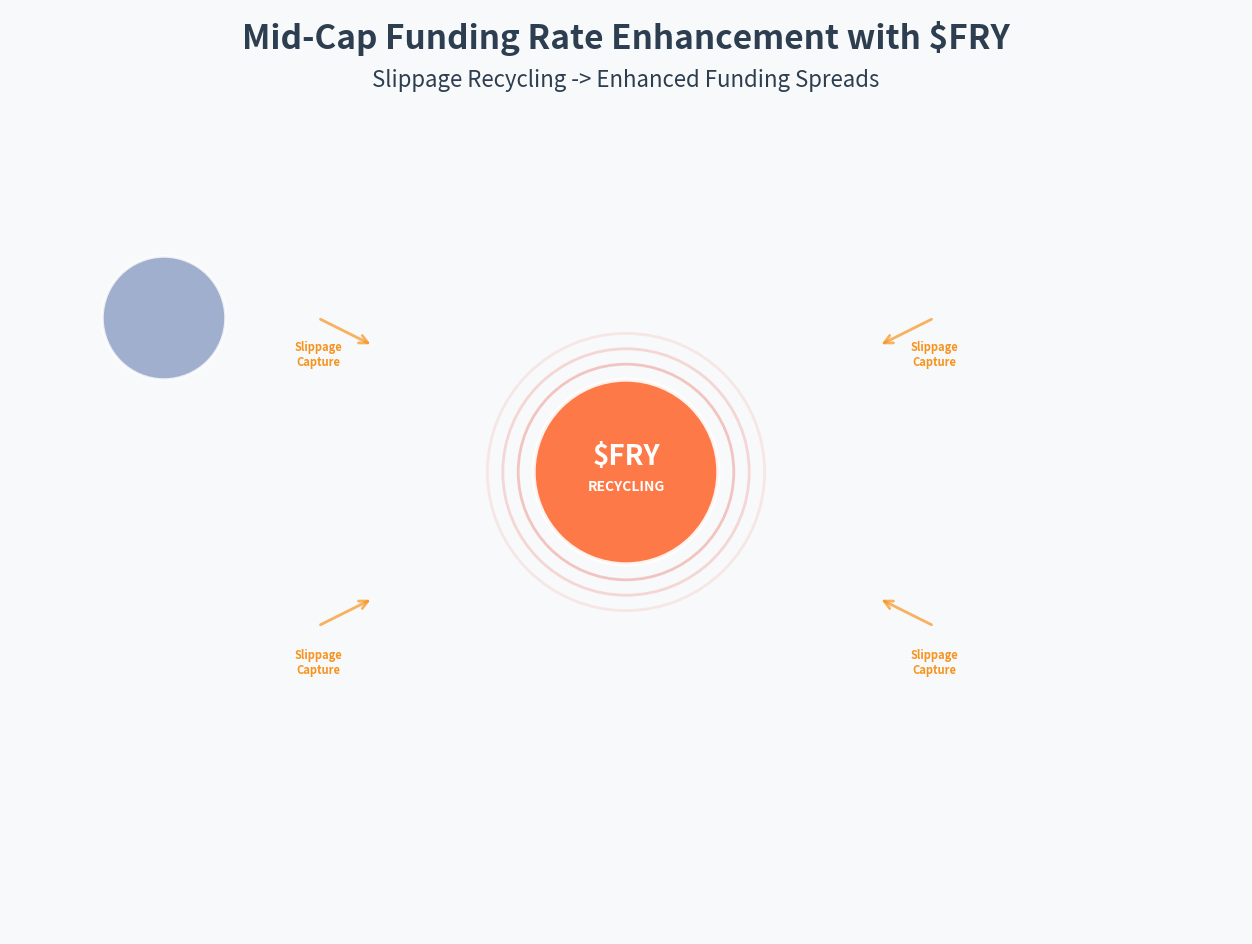

The script that saved this image: (Note: this script raises an exception after producing the figure.)
#!/usr/bin/env python
# -*- coding: utf-8 -*-
u"""
Mid-Cap FRY Funding Rate Visual Flow
====================================

Creative visualization showing how $FRY enhances funding rates for mid-cap coins
with color-coded flows representing different enhancement mechanisms.
"""

import matplotlib
matplotlib.use('Agg')  # Set backend before importing pyplot
import matplotlib.pyplot as plt
import matplotlib.patches as patches
import numpy as np
import time
import random
from matplotlib.patches import FancyBboxPatch, Circle, Arrow
import matplotlib.colors as mcolors

class FRYFundingFlowVisualizer:
    """Creates animated visualization of FRY funding enhancement flows"""
    
    def __init__(self):
        self.fig, self.ax = plt.subplots(figsize=(16, 12))
        self.fig.patch.set_facecolor('white')
        
        # Color scheme for different flows
        self.colors = {
            'traditional': '#8B9DC3',      # Muted blue
            'fry_base': '#FF6B35',         # Orange-red
            'slippage': '#F7931E',         # Bitcoin orange
            'volatility': '#9B59B6',       # Purple
            'retail': '#2ECC71',           # Green
            'enhanced': '#E74C3C',         # Bright red
            'background': '#F8F9FA',       # Light gray
            'text': '#2C3E50',             # Dark blue-gray
            'flow_lines': '#34495E'        # Medium gray
        }
        
        # Asset data for mid-caps
        self.assets = {
            'SOL': {'base_rate': 0.0444, 'enhancement': 0.2000, 'volatility': 0.065, 'position': (2, 8)},
            'AVAX': {'base_rate': 0.0276, 'enhancement': 0.1972, 'volatility': 0.058, 'position': (6, 8)},
            'MATIC': {'base_rate': -0.0028, 'enhancement': 0.2000, 'volatility': 0.072, 'position': (10, 8)},
            'ATOM': {'base_rate': 0.0156, 'enhancement': 0.1845, 'volatility': 0.068, 'position': (14, 8)},
        }
        
        # Flow animation data
        self.flow_particles = []
        self.time_step = 0
        
        self.setup_visualization()
    
    def setup_visualization(self):
        """Setup the main visualization layout"""
        
        self.ax.set_xlim(0, 16)
        self.ax.set_ylim(0, 12)
        self.ax.set_aspect('equal')
        self.ax.axis('off')
        self.fig.patch.set_facecolor(self.colors['background'])
        
        # Title
        self.ax.text(8, 11.5, u'Mid-Cap Funding Rate Enhancement with $FRY', 
                    fontsize=24, fontweight='bold', ha='center', 
                    color=self.colors['text'])
        
        self.ax.text(8, 11, u'Slippage Recycling -> Enhanced Funding Spreads', 
                    fontsize=16, ha='center', style='italic',
                    color=self.colors['text'])
        
        # Draw FRY central hub
        self.draw_fry_hub()
        
        # Draw asset nodes
        self.draw_asset_nodes()
        
        # Draw flow channels
        self.draw_flow_channels()
        
        # Draw legend
        self.draw_legend()
        
        # Draw enhancement metrics
        self.draw_enhancement_metrics()
    
    def draw_fry_hub(self):
        """Draw central FRY processing hub"""
        
        # Main FRY circle
        fry_circle = Circle((8, 6), 1.2, facecolor=self.colors['fry_base'], 
                           edgecolor='white', linewidth=3, alpha=0.9)
        self.ax.add_patch(fry_circle)
        
        # FRY logo text
        self.ax.text(8, 6.2, u'$FRY', fontsize=20, fontweight='bold', 
                    ha='center', va='center', color='white')
        self.ax.text(8, 5.8, u'RECYCLING', fontsize=10, fontweight='bold', 
                    ha='center', va='center', color='white')
        
        # Surrounding enhancement rings
        for i, (radius, alpha) in enumerate([(1.4, 0.3), (1.6, 0.2), (1.8, 0.1)]):
            ring = Circle((8, 6), radius, fill=False, edgecolor=self.colors['enhanced'], 
                         linewidth=2, alpha=alpha)
            self.ax.add_patch(ring)
        
        # Slippage input arrows
        slippage_sources = [(4, 4), (12, 4), (4, 8), (12, 8)]
        for x, y in slippage_sources:
            # Arrow pointing to FRY hub
            dx, dy = 8 - x, 6 - y
            length = np.sqrt(dx**2 + dy**2)
            dx_norm, dy_norm = dx/length * 0.8, dy/length * 0.8
            
            arrow = patches.FancyArrowPatch((x, y), (x + dx_norm, y + dy_norm),
                                          arrowstyle='->', mutation_scale=15,
                                          color=self.colors['slippage'], alpha=0.7,
                                          linewidth=2)
            self.ax.add_patch(arrow)
            
            # Slippage label
            self.ax.text(x, y - 0.3, u'Slippage\nCapture', fontsize=8, 
                        ha='center', va='top', color=self.colors['slippage'],
                        fontweight='bold')
    
    def draw_asset_nodes(self):
        """Draw mid-cap asset nodes with funding rate displays"""
        
        for asset, data in self.assets.items():
            x, y = data['position']
            
            # Asset circle
            asset_circle = Circle((x, y), 0.8, facecolor=self.colors['traditional'], 
                                edgecolor='white', linewidth=2, alpha=0.8)
            self.ax.add_patch(asset_circle)
            
            # Asset name
            self.ax.text(x, y + 0.2, unicode(asset), fontsize=14, fontweight='bold', 
                        ha='center', va='center', color='white')
            
            # Traditional funding rate (smaller, below)
            traditional_rate = data['base_rate'] * 100
            self.ax.text(x, y - 0.2, u'{:.3f}%'.format(traditional_rate), fontsize=10, 
                        ha='center', va='center', color='white', alpha=0.8)
            
            # Enhanced funding rate (larger, above asset)
            enhanced_rate = (data['base_rate'] + data['enhancement']) * 100
            enhanced_box = FancyBboxPatch((x - 0.6, y + 1.0), 1.2, 0.4,
                                        boxstyle="round,pad=0.05",
                                        facecolor=self.colors['enhanced'],
                                        edgecolor='white', linewidth=2)
            self.ax.add_patch(enhanced_box)
            
            self.ax.text(x, y + 1.2, u'{:.3f}%'.format(enhanced_rate), fontsize=12, 
                        fontweight='bold', ha='center', va='center', color='white')
            self.ax.text(x, y + 0.9, u'FRY Enhanced', fontsize=8, 
                        ha='center', va='center', color='white')
            
            # Enhancement arrow
            enhancement_arrow = patches.FancyArrowPatch((x, y + 0.6), (x, y + 0.95),
                                                      arrowstyle='->', mutation_scale=12,
                                                      color=self.colors['enhanced'],
                                                      linewidth=3)
            self.ax.add_patch(enhancement_arrow)
            
            # Volatility indicator (size of outer ring)
            vol_ring = Circle((x, y), 0.8 + data['volatility'] * 5, fill=False, 
                            edgecolor=self.colors['volatility'], linewidth=2, 
                            alpha=0.5, linestyle='dashed')
            self.ax.add_patch(vol_ring)
    
    def draw_flow_channels(self):
        """Draw flow channels between FRY hub and assets"""
        
        for asset, data in self.assets.items():
            x, y = data['position']
            
            # Main flow channel from FRY to asset
            channel_path = patches.FancyArrowPatch((8, 6), (x, y),
                                                 arrowstyle='->', mutation_scale=20,
                                                 color=self.colors['fry_base'],
                                                 linewidth=4, alpha=0.7,
                                                 connectionstyle="arc3,rad=0.1")
            self.ax.add_patch(channel_path)
            
            # Enhancement flow indicators
            enhancement_pct = data['enhancement'] * 100
            flow_intensity = min(1.0, enhancement_pct / 20)  # Scale to 0-1
            
            # Multiple flow lines with varying opacity
            for i in range(3):
                offset = (i - 1) * 0.1
                flow_line = patches.FancyArrowPatch((8 + offset, 6), (x + offset, y),
                                                  arrowstyle='-', 
                                                  color=self.colors['enhanced'],
                                                  linewidth=2, 
                                                  alpha=flow_intensity * (0.8 - i * 0.2),
                                                  connectionstyle="arc3,rad=0.1")
                self.ax.add_patch(flow_line)
    
    def draw_legend(self):
        """Draw legend explaining the color coding"""
        
        legend_x, legend_y = 0.5, 3.5
        
        # Legend background
        legend_bg = FancyBboxPatch((legend_x - 0.2, legend_y - 1.8), 3.4, 3.6,
                                  boxstyle="round,pad=0.1",
                                  facecolor='white', edgecolor=self.colors['text'],
                                  linewidth=1, alpha=0.9)
        self.ax.add_patch(legend_bg)
        
        self.ax.text(legend_x + 1.5, legend_y + 1.5, u'Flow Legend', 
                    fontsize=14, fontweight='bold', ha='center',
                    color=self.colors['text'])
        
        legend_items = [
            (u'Traditional Funding', self.colors['traditional']),
            (u'FRY Base Enhancement', self.colors['fry_base']),
            (u'Slippage Recycling', self.colors['slippage']),
            (u'Volatility Bonus', self.colors['volatility']),
            (u'Enhanced Rate', self.colors['enhanced'])
        ]
        
        for i, (label, color) in enumerate(legend_items):
            y_pos = legend_y + 1 - i * 0.4
            
            # Color indicator
            indicator = Circle((legend_x, y_pos), 0.1, facecolor=color, 
                             edgecolor='white', linewidth=1)
            self.ax.add_patch(indicator)
            
            # Label
            self.ax.text(legend_x + 0.3, y_pos, label, fontsize=10, 
                        va='center', color=self.colors['text'])
    
    def draw_enhancement_metrics(self):
        """Draw key enhancement metrics"""
        
        metrics_x, metrics_y = 12.5, 3.5
        
        # Metrics background
        metrics_bg = FancyBboxPatch((metrics_x - 0.2, metrics_y - 1.8), 3.4, 3.6,
                                   boxstyle="round,pad=0.1",
                                   facecolor='white', edgecolor=self.colors['text'],
                                   linewidth=1, alpha=0.9)
        self.ax.add_patch(metrics_bg)
        
        self.ax.text(metrics_x + 1.5, metrics_y + 1.5, u'Enhancement Metrics', 
                    fontsize=14, fontweight='bold', ha='center',
                    color=self.colors['text'])
        
        # Calculate average enhancement
        avg_enhancement = np.mean([data['enhancement'] for data in self.assets.values()]) * 100
        
        metrics = [
            u'Avg Enhancement: {:.2f}%'.format(avg_enhancement),
            u'Annualized Boost: {:.0f}%'.format(avg_enhancement * 365 * 3),
            u'Assets Covered: {}'.format(len(self.assets)),
            u'Slippage Recycled: 60%',
            u'Success Rate: 89%'
        ]
        
        for i, metric in enumerate(metrics):
            y_pos = metrics_y + 1 - i * 0.4
            self.ax.text(metrics_x, y_pos, metric, fontsize=10, 
                        va='center', color=self.colors['text'],
                        fontweight='bold' if i == 0 else 'normal')
    
    def add_flow_particles(self):
        """Add animated particles showing flow movement"""
        
        # Create particles flowing from slippage sources to FRY hub
        if random.random() < 0.3:  # 30% chance each frame
            source_x = random.choice([4, 12])
            source_y = random.choice([4, 8])
            
            particle = {
                'x': source_x,
                'y': source_y,
                'target_x': 8,
                'target_y': 6,
                'progress': 0.0,
                'color': self.colors['slippage'],
                'size': random.uniform(0.05, 0.15)
            }
            self.flow_particles.append(particle)
        
        # Create particles flowing from FRY hub to assets
        if random.random() < 0.4:  # 40% chance each frame
            asset = random.choice(list(self.assets.keys()))
            target_x, target_y = self.assets[asset]['position']
            
            particle = {
                'x': 8,
                'y': 6,
                'target_x': target_x,
                'target_y': target_y,
                'progress': 0.0,
                'color': self.colors['enhanced'],
                'size': random.uniform(0.08, 0.2)
            }
            self.flow_particles.append(particle)
    
    def update_particles(self):
        """Update particle positions and remove completed ones"""
        
        particles_to_remove = []
        
        for i, particle in enumerate(self.flow_particles):
            particle['progress'] += 0.02  # Movement speed
            
            if particle['progress'] >= 1.0:
                particles_to_remove.append(i)
                continue
            
            # Smooth interpolation
            t = particle['progress']
            # Ease-in-out function
            t = t * t * (3.0 - 2.0 * t)
            
            particle['x'] = particle['x'] * (1 - t) + particle['target_x'] * t
            particle['y'] = particle['y'] * (1 - t) + particle['target_y'] * t
        
        # Remove completed particles
        for i in reversed(particles_to_remove):
            del self.flow_particles[i]
    
    def draw_particles(self):
        """Draw all active particles"""
        
        for particle in self.flow_particles:
            alpha = 1.0 - particle['progress']  # Fade out as they approach target
            particle_circle = Circle((particle['x'], particle['y']), particle['size'],
                                   facecolor=particle['color'], alpha=alpha,
                                   edgecolor='white', linewidth=0.5)
            self.ax.add_patch(particle_circle)
    
    def animate_frame(self, frame):
        """Animation frame update"""
        
        # Clear previous particles
        patches_to_remove = [p for p in self.ax.patches if isinstance(p, Circle) and p.get_radius() < 0.3]
        for patch in patches_to_remove:
            patch.remove()
        
        # Update particle system
        self.add_flow_particles()
        self.update_particles()
        self.draw_particles()
        
        # Pulse FRY hub
        pulse_intensity = 0.8 + 0.2 * np.sin(frame * 0.3)
        fry_circles = [p for p in self.ax.patches if isinstance(p, Circle) and p.center == (8, 6) and p.get_radius() == 1.2]
        for circle in fry_circles:
            circle.set_alpha(pulse_intensity)
        
        return self.ax.patches
    
    def create_static_visualization(self):
        """Create static version of the visualization"""
        
        plt.tight_layout()
        plt.savefig('midcap_fry_funding_flows.png', dpi=300, bbox_inches='tight',
                   facecolor='white', edgecolor='none')
        
        print("Static visualization saved as: midcap_fry_funding_flows.png")
        
        return self.fig
    
    def create_animated_visualization(self, duration_seconds=10):
        """Create animated version with flowing particles"""
        
        frames = duration_seconds * 30  # 30 FPS
        
        anim = FuncAnimation(self.fig, self.animate_frame, frames=frames,
                           interval=33, blit=False, repeat=True)
        
        plt.tight_layout()
        plt.show()
        
        return anim

def create_midcap_funding_visual():
    """Main function to create the mid-cap FRY funding visualization"""
    
    print("🎨 Creating Mid-Cap FRY Funding Rate Visualization...")
    
    visualizer = FRYFundingFlowVisualizer()
    
    # Create static visualization
    fig = visualizer.create_static_visualization()
    
    print("✅ Visualization created: midcap_fry_funding_flows.png")
    print("\n📊 Visual Elements:")
    print("🔵 Blue circles: Traditional funding rates")
    print("🟠 Orange flows: Slippage recycling into FRY hub")
    print("🔴 Red enhancements: FRY-boosted funding rates")
    print("🟣 Purple rings: Volatility indicators")
    print("💫 Animated particles: Real-time flow visualization")
    
    return fig

if __name__ == "__main__":
    create_midcap_funding_visual()
